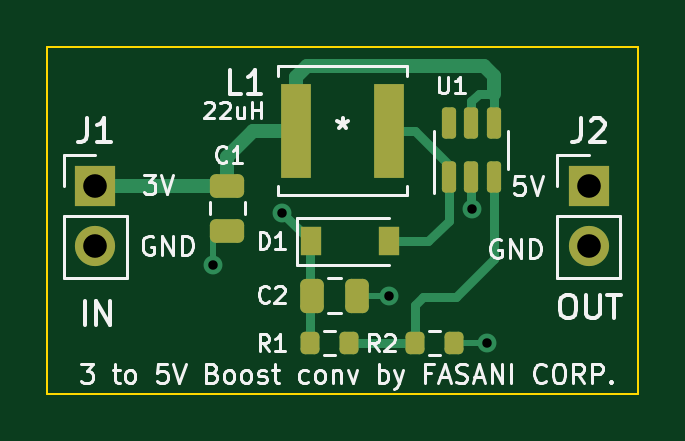
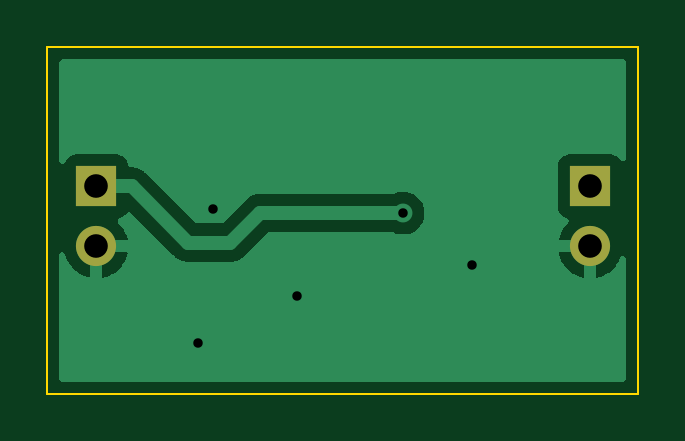
Circuit board: 10 layer files. Board 25.0 x 14.7 mm.
- bottom_copper: mini-pcb-3-to-5V-booster-B_Cu.gbl (12086 bytes)
- bottom_mask: mini-pcb-3-to-5V-booster-B_Mask.gbs (738 bytes)
- paste: mini-pcb-3-to-5V-booster-B_Paste.gbp (525 bytes)
- outline: mini-pcb-3-to-5V-booster-Edge_Cuts.gm1 (751 bytes)
- top_copper: mini-pcb-3-to-5V-booster-F_Cu.gtl (5434 bytes)
- top_mask: mini-pcb-3-to-5V-booster-F_Mask.gts (2361 bytes)
- paste: mini-pcb-3-to-5V-booster-F_Paste.gtp (2148 bytes)
- top_silk: mini-pcb-3-to-5V-booster-F_Silkscreen.gto (18717 bytes)
- drill: mini-pcb-3-to-5V-booster-NPTH.drl (335 bytes)
- drill: mini-pcb-3-to-5V-booster-PTH.drl (585 bytes)

=== bottom_copper: mini-pcb-3-to-5V-booster-B_Cu.gbl (12086 bytes, source omitted) ===
=== bottom_mask: mini-pcb-3-to-5V-booster-B_Mask.gbs ===
%TF.GenerationSoftware,KiCad,Pcbnew,6.0.5-a6ca702e91~116~ubuntu20.04.1*%
%TF.CreationDate,2022-06-08T10:32:40+02:00*%
%TF.ProjectId,mini-pcb-3-to-5V-booster,6d696e69-2d70-4636-922d-332d746f2d35,rev?*%
%TF.SameCoordinates,Original*%
%TF.FileFunction,Soldermask,Bot*%
%TF.FilePolarity,Negative*%
%FSLAX46Y46*%
G04 Gerber Fmt 4.6, Leading zero omitted, Abs format (unit mm)*
G04 Created by KiCad (PCBNEW 6.0.5-a6ca702e91~116~ubuntu20.04.1) date 2022-06-08 10:32:40*
%MOMM*%
%LPD*%
G01*
G04 APERTURE LIST*
%ADD10R,1.700000X1.700000*%
%ADD11O,1.700000X1.700000*%
G04 APERTURE END LIST*
D10*
%TO.C,J1*%
X94275000Y-71825000D03*
D11*
X94275000Y-74365000D03*
%TD*%
D10*
%TO.C,J2*%
X115175000Y-71825000D03*
D11*
X115175000Y-74365000D03*
%TD*%
M02*

=== paste: mini-pcb-3-to-5V-booster-B_Paste.gbp ===
%TF.GenerationSoftware,KiCad,Pcbnew,6.0.5-a6ca702e91~116~ubuntu20.04.1*%
%TF.CreationDate,2022-06-08T10:32:40+02:00*%
%TF.ProjectId,mini-pcb-3-to-5V-booster,6d696e69-2d70-4636-922d-332d746f2d35,rev?*%
%TF.SameCoordinates,Original*%
%TF.FileFunction,Paste,Bot*%
%TF.FilePolarity,Positive*%
%FSLAX46Y46*%
G04 Gerber Fmt 4.6, Leading zero omitted, Abs format (unit mm)*
G04 Created by KiCad (PCBNEW 6.0.5-a6ca702e91~116~ubuntu20.04.1) date 2022-06-08 10:32:40*
%MOMM*%
%LPD*%
G01*
G04 APERTURE LIST*
G04 APERTURE END LIST*
M02*

=== outline: mini-pcb-3-to-5V-booster-Edge_Cuts.gm1 ===
%TF.GenerationSoftware,KiCad,Pcbnew,6.0.5-a6ca702e91~116~ubuntu20.04.1*%
%TF.CreationDate,2022-06-08T10:32:40+02:00*%
%TF.ProjectId,mini-pcb-3-to-5V-booster,6d696e69-2d70-4636-922d-332d746f2d35,rev?*%
%TF.SameCoordinates,Original*%
%TF.FileFunction,Profile,NP*%
%FSLAX46Y46*%
G04 Gerber Fmt 4.6, Leading zero omitted, Abs format (unit mm)*
G04 Created by KiCad (PCBNEW 6.0.5-a6ca702e91~116~ubuntu20.04.1) date 2022-06-08 10:32:40*
%MOMM*%
%LPD*%
G01*
G04 APERTURE LIST*
%TA.AperFunction,Profile*%
%ADD10C,0.100000*%
%TD*%
G04 APERTURE END LIST*
D10*
X92250000Y-65925000D02*
X117250000Y-65925000D01*
X117250000Y-80600000D02*
X92250000Y-80600000D01*
X117250000Y-65925000D02*
X117250000Y-80600000D01*
X92250000Y-80600000D02*
X92250000Y-65925000D01*
M02*

=== top_copper: mini-pcb-3-to-5V-booster-F_Cu.gtl ===
%TF.GenerationSoftware,KiCad,Pcbnew,6.0.5-a6ca702e91~116~ubuntu20.04.1*%
%TF.CreationDate,2022-06-08T10:32:40+02:00*%
%TF.ProjectId,mini-pcb-3-to-5V-booster,6d696e69-2d70-4636-922d-332d746f2d35,rev?*%
%TF.SameCoordinates,Original*%
%TF.FileFunction,Copper,L1,Top*%
%TF.FilePolarity,Positive*%
%FSLAX46Y46*%
G04 Gerber Fmt 4.6, Leading zero omitted, Abs format (unit mm)*
G04 Created by KiCad (PCBNEW 6.0.5-a6ca702e91~116~ubuntu20.04.1) date 2022-06-08 10:32:40*
%MOMM*%
%LPD*%
G01*
G04 APERTURE LIST*
G04 Aperture macros list*
%AMRoundRect*
0 Rectangle with rounded corners*
0 $1 Rounding radius*
0 $2 $3 $4 $5 $6 $7 $8 $9 X,Y pos of 4 corners*
0 Add a 4 corners polygon primitive as box body*
4,1,4,$2,$3,$4,$5,$6,$7,$8,$9,$2,$3,0*
0 Add four circle primitives for the rounded corners*
1,1,$1+$1,$2,$3*
1,1,$1+$1,$4,$5*
1,1,$1+$1,$6,$7*
1,1,$1+$1,$8,$9*
0 Add four rect primitives between the rounded corners*
20,1,$1+$1,$2,$3,$4,$5,0*
20,1,$1+$1,$4,$5,$6,$7,0*
20,1,$1+$1,$6,$7,$8,$9,0*
20,1,$1+$1,$8,$9,$2,$3,0*%
G04 Aperture macros list end*
%TA.AperFunction,SMDPad,CuDef*%
%ADD10R,1.257300X4.013200*%
%TD*%
%TA.AperFunction,SMDPad,CuDef*%
%ADD11RoundRect,0.250000X-0.250000X-0.475000X0.250000X-0.475000X0.250000X0.475000X-0.250000X0.475000X0*%
%TD*%
%TA.AperFunction,SMDPad,CuDef*%
%ADD12RoundRect,0.200000X-0.200000X-0.275000X0.200000X-0.275000X0.200000X0.275000X-0.200000X0.275000X0*%
%TD*%
%TA.AperFunction,SMDPad,CuDef*%
%ADD13RoundRect,0.250000X-0.475000X0.250000X-0.475000X-0.250000X0.475000X-0.250000X0.475000X0.250000X0*%
%TD*%
%TA.AperFunction,ComponentPad*%
%ADD14R,1.700000X1.700000*%
%TD*%
%TA.AperFunction,ComponentPad*%
%ADD15O,1.700000X1.700000*%
%TD*%
%TA.AperFunction,SMDPad,CuDef*%
%ADD16R,0.900000X1.200000*%
%TD*%
%TA.AperFunction,SMDPad,CuDef*%
%ADD17RoundRect,0.150000X0.150000X-0.512500X0.150000X0.512500X-0.150000X0.512500X-0.150000X-0.512500X0*%
%TD*%
%TA.AperFunction,ViaPad*%
%ADD18C,0.800000*%
%TD*%
%TA.AperFunction,Conductor*%
%ADD19C,0.400000*%
%TD*%
%TA.AperFunction,Conductor*%
%ADD20C,0.600000*%
%TD*%
%TA.AperFunction,Conductor*%
%ADD21C,0.250000*%
%TD*%
G04 APERTURE END LIST*
D10*
%TO.P,L1,1,1*%
%TO.N,BAT+*%
X102775150Y-69475000D03*
%TO.P,L1,2,2*%
%TO.N,Net-(D1-Pad2)*%
X106724850Y-69475000D03*
%TD*%
D11*
%TO.P,C2,1*%
%TO.N,VBUS*%
X103450000Y-76450000D03*
%TO.P,C2,2*%
%TO.N,GND*%
X105350000Y-76450000D03*
%TD*%
D12*
%TO.P,R1,1*%
%TO.N,VBUS*%
X103355000Y-78450000D03*
%TO.P,R1,2*%
%TO.N,Net-(R1-Pad2)*%
X105005000Y-78450000D03*
%TD*%
D13*
%TO.P,C1,1*%
%TO.N,BAT+*%
X99875000Y-71800000D03*
%TO.P,C1,2*%
%TO.N,GND*%
X99875000Y-73700000D03*
%TD*%
D12*
%TO.P,R2,1*%
%TO.N,Net-(R1-Pad2)*%
X107825000Y-78450000D03*
%TO.P,R2,2*%
%TO.N,GND*%
X109475000Y-78450000D03*
%TD*%
D14*
%TO.P,J1,1,Pin_1*%
%TO.N,BAT+*%
X94275000Y-71825000D03*
D15*
%TO.P,J1,2,Pin_2*%
%TO.N,GND*%
X94275000Y-74365000D03*
%TD*%
D16*
%TO.P,D1,1,K*%
%TO.N,VBUS*%
X103400000Y-74150000D03*
%TO.P,D1,2,A*%
%TO.N,Net-(D1-Pad2)*%
X106700000Y-74150000D03*
%TD*%
D14*
%TO.P,J2,1,Pin_1*%
%TO.N,VBUS*%
X115175000Y-71825000D03*
D15*
%TO.P,J2,2,Pin_2*%
%TO.N,GND*%
X115175000Y-74365000D03*
%TD*%
D17*
%TO.P,U1,1,SW*%
%TO.N,Net-(D1-Pad2)*%
X109250000Y-71420000D03*
%TO.P,U1,2,GND*%
%TO.N,GND*%
X110200000Y-71420000D03*
%TO.P,U1,3,FB*%
%TO.N,Net-(R1-Pad2)*%
X111150000Y-71420000D03*
%TO.P,U1,4,EN*%
%TO.N,BAT+*%
X111150000Y-69145000D03*
%TO.P,U1,5,IN*%
X110200000Y-69145000D03*
%TO.P,U1,6,NC*%
%TO.N,unconnected-(U1-Pad6)*%
X109250000Y-69145000D03*
%TD*%
D18*
%TO.N,VBUS*%
X102200000Y-72950000D03*
%TO.N,GND*%
X110225000Y-72800000D03*
X106700000Y-76450000D03*
X99275000Y-75150000D03*
X110875000Y-78450000D03*
%TD*%
D19*
%TO.N,VBUS*%
X103400000Y-74150000D02*
X102200000Y-72950000D01*
X103355000Y-78450000D02*
X103355000Y-74195000D01*
X103355000Y-74195000D02*
X103400000Y-74150000D01*
%TO.N,Net-(D1-Pad2)*%
X109250000Y-71420000D02*
X109250000Y-73275000D01*
X109250000Y-73275000D02*
X108375000Y-74150000D01*
X108375000Y-74150000D02*
X106700000Y-74150000D01*
X109250000Y-71420000D02*
X109250000Y-70925000D01*
X109250000Y-70925000D02*
X107800000Y-69475000D01*
X107800000Y-69475000D02*
X106724850Y-69475000D01*
%TO.N,GND*%
X110200000Y-72775000D02*
X110225000Y-72800000D01*
X110200000Y-71420000D02*
X110200000Y-72775000D01*
%TO.N,Net-(R1-Pad2)*%
X111150000Y-71420000D02*
X111150000Y-74900000D01*
X111150000Y-74900000D02*
X109550000Y-76500000D01*
X109550000Y-76500000D02*
X108150000Y-76500000D01*
X108150000Y-76500000D02*
X107825000Y-76825000D01*
X107825000Y-76825000D02*
X107825000Y-78450000D01*
X105005000Y-78450000D02*
X107825000Y-78450000D01*
%TO.N,BAT+*%
X111150000Y-67900000D02*
X110525000Y-67900000D01*
X110525000Y-67900000D02*
X110200000Y-68225000D01*
X111150000Y-69145000D02*
X111150000Y-67900000D01*
D20*
X111150000Y-67900000D02*
X111150000Y-67150000D01*
D19*
X110200000Y-68225000D02*
X110200000Y-69145000D01*
D20*
X110725000Y-66725000D02*
X103250000Y-66725000D01*
X111150000Y-67150000D02*
X110725000Y-66725000D01*
X103250000Y-66725000D02*
X102775150Y-67199850D01*
X102775150Y-67199850D02*
X102775150Y-69475000D01*
X99875000Y-70575000D02*
X100975000Y-69475000D01*
X100975000Y-69475000D02*
X102775150Y-69475000D01*
X99875000Y-71800000D02*
X99875000Y-70575000D01*
X94275000Y-71825000D02*
X99850000Y-71825000D01*
D19*
X99850000Y-71825000D02*
X99875000Y-71800000D01*
D21*
%TO.N,GND*%
X109475000Y-78450000D02*
X110875000Y-78450000D01*
X99250000Y-73950000D02*
X99250000Y-75125000D01*
X105350000Y-76450000D02*
X106700000Y-76450000D01*
%TD*%
M02*

=== top_mask: mini-pcb-3-to-5V-booster-F_Mask.gts (2361 bytes, source withheld) ===
=== paste: mini-pcb-3-to-5V-booster-F_Paste.gtp (2148 bytes, source withheld) ===
=== top_silk: mini-pcb-3-to-5V-booster-F_Silkscreen.gto (18717 bytes, source omitted) ===
=== drill: mini-pcb-3-to-5V-booster-NPTH.drl ===
M48
; DRILL file {KiCad 6.0.5-a6ca702e91~116~ubuntu20.04.1} date Wed 08 Jun 2022 10:33:42 CEST
; FORMAT={-:-/ absolute / metric / decimal}
; #@! TF.CreationDate,2022-06-08T10:33:42+02:00
; #@! TF.GenerationSoftware,Kicad,Pcbnew,6.0.5-a6ca702e91~116~ubuntu20.04.1
; #@! TF.FileFunction,NonPlated,1,2,NPTH
FMAT,2
METRIC
%
G90
G05
T0
M30

=== drill: mini-pcb-3-to-5V-booster-PTH.drl ===
M48
; DRILL file {KiCad 6.0.5-a6ca702e91~116~ubuntu20.04.1} date Wed 08 Jun 2022 10:33:42 CEST
; FORMAT={-:-/ absolute / metric / decimal}
; #@! TF.CreationDate,2022-06-08T10:33:42+02:00
; #@! TF.GenerationSoftware,Kicad,Pcbnew,6.0.5-a6ca702e91~116~ubuntu20.04.1
; #@! TF.FileFunction,Plated,1,2,PTH
FMAT,2
METRIC
; #@! TA.AperFunction,Plated,PTH,ViaDrill
T1C0.400
; #@! TA.AperFunction,Plated,PTH,ComponentDrill
T2C1.000
%
G90
G05
T1
X99.275Y-75.15
X102.2Y-72.95
X106.7Y-76.45
X110.225Y-72.8
X110.875Y-78.45
T2
X94.275Y-71.825
X94.275Y-74.365
X115.175Y-71.825
X115.175Y-74.365
T0
M30

